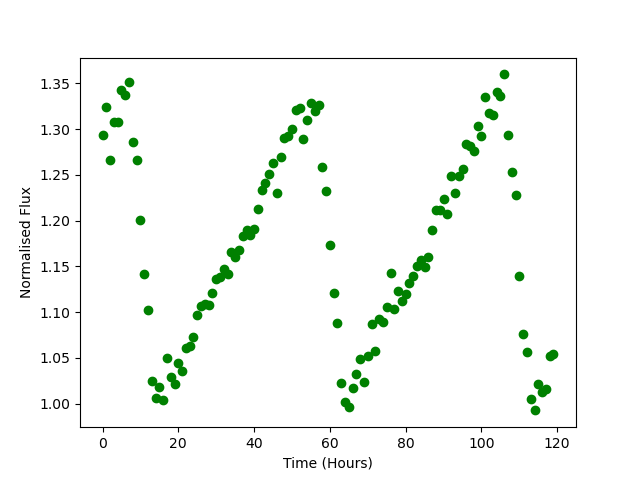

Values plotted in this chart, from the file beside it:
Time, Flux
0.0, 1.294
1.0, 1.324
2.0, 1.266
3.0, 1.307
4.0, 1.308
5.0, 1.343
6.0, 1.337
7.0, 1.351
8.0, 1.286
9.0, 1.266
10.0, 1.201
11.0, 1.141
12.0, 1.103
13.0, 1.025
14.0, 1.006
15.0, 1.018
16.0, 1.005
17.0, 1.05
18.0, 1.029
19.0, 1.022
20.0, 1.044
21.0, 1.036
22.0, 1.061
23.0, 1.063
24.0, 1.073
25.0, 1.097
26.0, 1.106
27.0, 1.109
28.0, 1.108
29.0, 1.121
30.0, 1.136
31.0, 1.138
32.0, 1.147
33.0, 1.141
34.0, 1.166
35.0, 1.161
36.0, 1.167
37.0, 1.184
38.0, 1.19
39.0, 1.184
40.0, 1.191
41.0, 1.213
42.0, 1.233
43.0, 1.242
44.0, 1.251
45.0, 1.263
46.0, 1.23
47.0, 1.27
48.0, 1.29
49.0, 1.293
50.0, 1.301
51.0, 1.32
52.0, 1.323
53.0, 1.289
54.0, 1.31
55.0, 1.329
56.0, 1.32
57.0, 1.327
58.0, 1.259
59.0, 1.232
... 60 more rows
